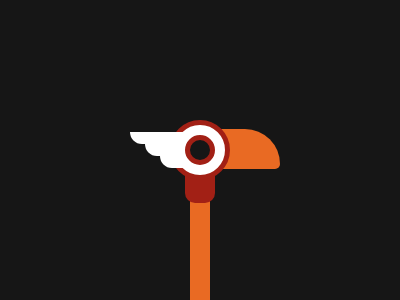

Write a web page that renders exactly this picture using CSS.

<div class="a"></div>
<div class="b"></div>
<div class="c"></div>
<div class="d"></div>
<div class="e"></div>
<div class="f"></div>
<div class="g"></div>
<div class="h"></div>
<style>
  body {
    background: #161616;
  }
  div { 
    position: absolute;
  }
  .a {
    top: 160px;
    left: 190px;
    width: 20px;
    height: 150px;
    background: #E96A23;
  }
  .b {
    top: 129px;
    left: 210px;
    width: 70px;
    height: 39.5px;
    border-top-right-radius: 70px;
    border-bottom-right-radius: 10px;
    background: #E96A23;
  }
  .c {
    top: 163px;
    left: 185px;
    width: 30px;
    height: 40px;
    border-bottom-left-radius: 10px;
    border-bottom-right-radius: 10px;
    background: #A22015;
  }
  .d {
    top: 120px;
    left: 170px;
    width: 20px;
    height: 20px;
    border: 20px solid #A22015;
    border-radius: 55px;
    background: #161616;
  }
  .e {
    top: 125px;
    left: 175px;
    width: 30px;
    height: 30px;
    border: 10px solid #fff;
    border-radius: 55px;
    background: transparent;
  }
  .f {
    top: 132px;
    left: 130px;
    width: 53px;
    height: 12px;
    border-bottom-left-radius: 15px;
    background: #fff;
  }
  .g {
    top: 142px;
    left: 145px;
    width: 33px;
    height: 14px;
    border-bottom-left-radius: 12px;
    background: #fff;
  }
  .h {
    top: 155px;
    left: 160px;
    width: 23px;
    height: 13px;
    border-bottom-left-radius: 12px;
    background: #fff;
  }
</style>
